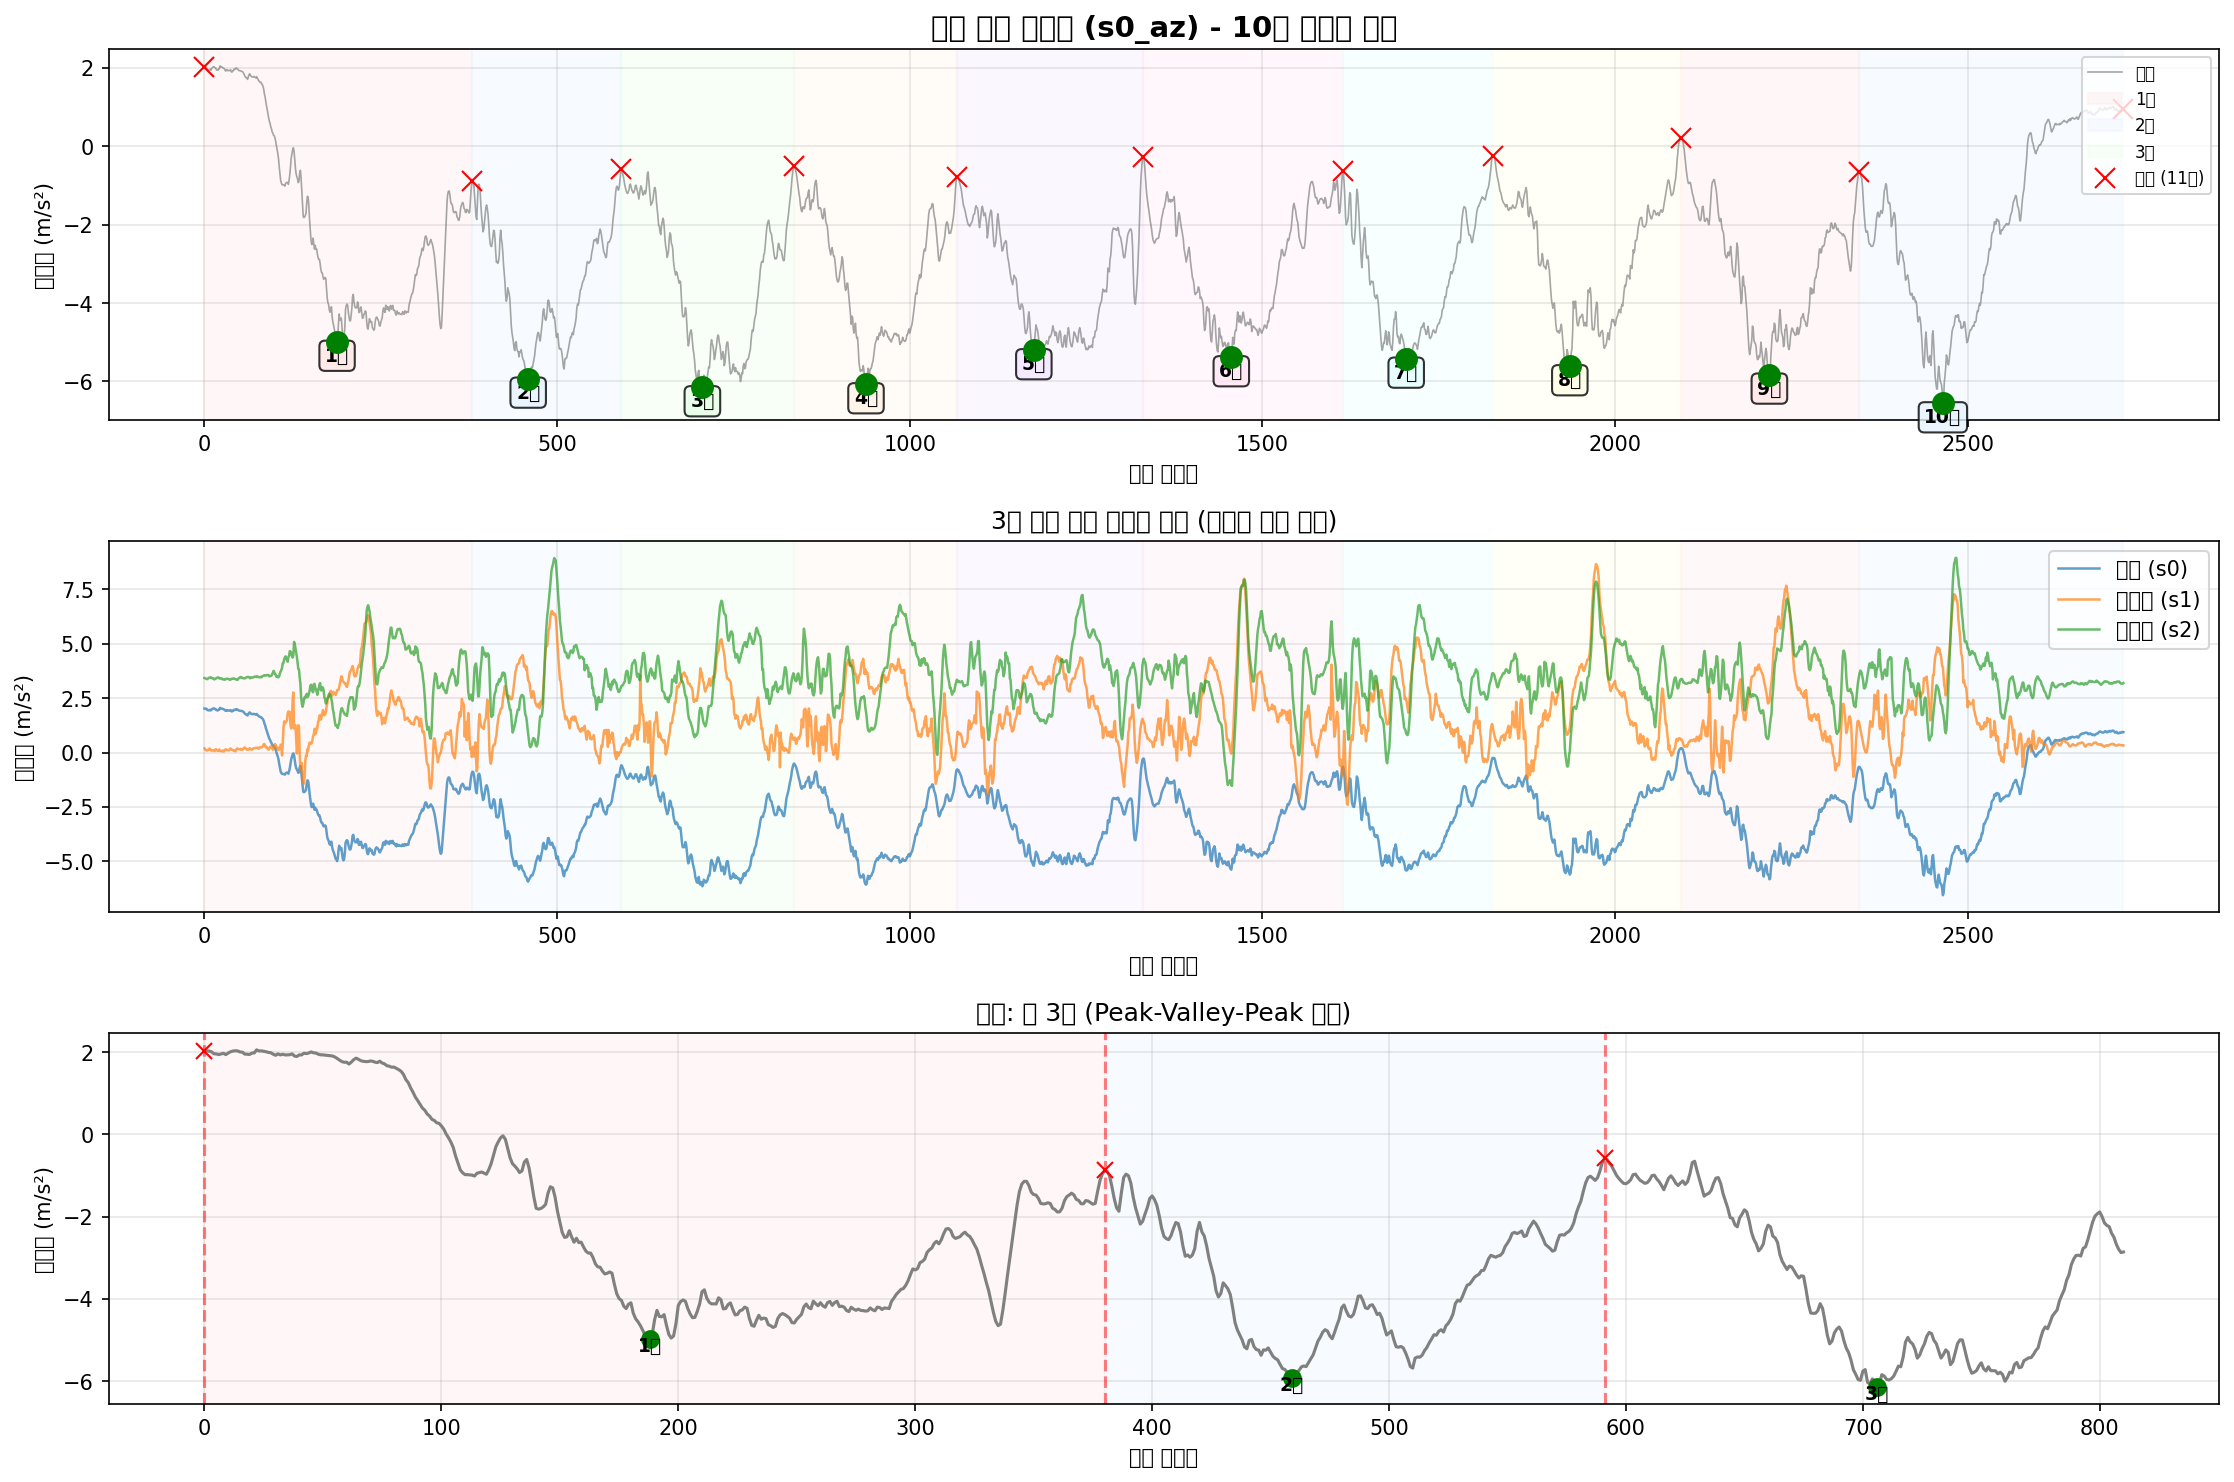

Data behind this chart, as committed beside it:
timestamp, seq, millis, q0, q1, q2, s0_ax, s0_ay, s0_az, s0_gx, s0_gy, s0_gz, s1_ax, s1_ay, s1_az, s1_gx, s1_gy, s1_gz, s2_ax, s2_ay, s2_az, s2_gx, s2_gy, s2_gz
2025-10-22T21:05:59.154, 209861, 2065834, 0, 0, 0, -9.573, -0.7241, 2.025, 0.06087, 0.04808, 0.007415, -10.07, 7.037, 0.1951, 0.05156, -0.01826, 0.001893, 11.16, 6.179, 3.428, -0.001977, -0.005498, -0.0006338
2025-10-22T21:05:59.160, 209862, 2065843, 0, 0, 0, -9.595, -0.7361, 2.027, 0.063, 0.04222, 0.007681, -10.07, 7.032, 0.1376, 0.05422, -0.01559, 0.006689, 11.15, 6.224, 3.416, 0.001221, -0.004166, -0.001433
2025-10-22T21:05:59.168, 209863, 2065852, 0, 0, 0, -9.602, -0.7049, 2.025, 0.06433, 0.03396, 0.008481, -10.07, 7.037, 0.1185, 0.05582, -0.01666, 0.009088, 11.12, 6.275, 3.402, 0.004951, -0.00763, -0.002766
2025-10-22T21:05:59.177, 209864, 2065861, 0, 0, 0, -9.592, -0.693, 2.006, 0.0654, 0.02783, 0.009547, -10.07, 7.03, 0.1065, 0.05156, -0.01799, 0.008288, 11.13, 6.279, 3.383, 0.007083, -0.01189, -0.004098
2025-10-22T21:05:59.186, 209865, 2065870, 0, 0, 0, -9.559, -0.6738, 1.958, 0.06433, 0.02197, 0.008747, -10.08, 7.006, 0.09454, 0.04996, -0.02332, 0.005091, 11.13, 6.277, 3.378, 0.001754, -0.01642, -0.002499
2025-10-22T21:05:59.200, 209866, 2065884, 0, 0, 0, -9.518, -0.6547, 1.955, 0.063, 0.01131, 0.00928, -10.08, 7.004, 0.1209, 0.04357, -0.01533, 0.001094, 11.15, 6.306, 3.404, -0.01024, -0.01696, -0.0001009
2025-10-22T21:05:59.209, 209867, 2065893, 0, 0, 0, -9.489, -0.6595, 1.938, 0.0622, 0.006779, 0.006616, -10.08, 7.032, 0.1352, 0.0473, -0.005203, -0.005035, 11.14, 6.313, 3.436, -0.02249, -0.01829, 0.001498
2025-10-22T21:05:59.218, 209868, 2065902, 0, 0, 0, -9.492, -0.6762, 1.955, 0.063, 0.004914, 0.003418, -10.06, 7.051, 0.1855, 0.05662, -0.003071, -0.009831, 11.15, 6.258, 3.445, -0.03155, -0.02069, 0.00283
2025-10-22T21:05:59.228, 209869, 2065911, 0, 0, 0, -9.513, -0.7193, 1.97, 0.06193, 0.005447, 0.001553, -10.05, 7.061, 0.1736, 0.05609, 0.0003928, -0.01223, 11.16, 6.196, 3.445, -0.02649, -0.02308, 0.001764
2025-10-22T21:05:59.236, 209870, 2065920, 0, 0, 0, -9.528, -0.7193, 1.938, 0.05873, 0.007845, -0.0003124, -10.05, 7.073, 0.1017, 0.04676, 0.00359, -0.0133, 11.15, 6.16, 3.467, -0.02169, -0.02335, 0.00363
2025-10-22T21:05:59.245, 209871, 2065929, 0, 0, 0, -9.578, -0.7504, 1.977, 0.05474, 0.01024, -0.0005789, -10.06, 7.085, 0.08975, 0.03877, 0.003857, -0.0133, 11.14, 6.164, 3.438, -0.009171, -0.02415, 0.005495
2025-10-22T21:05:59.254, 209872, 2065938, 0, 0, 0, -9.623, -0.7696, 2.008, 0.04941, 0.01451, 0.0007535, -10.05, 7.128, 0.1041, 0.03264, 0.003057, -0.01436, 11.15, 6.148, 3.416, 0.0009543, -0.02202, 0.006294
2025-10-22T21:05:59.263, 209873, 2065947, 0, 0, 0, -9.645, -0.772, 2.025, 0.04328, 0.01611, 0.003152, -10.04, 7.135, 0.1089, 0.02198, 0.004656, -0.01489, 11.15, 6.136, 3.424, 0.008415, -0.02095, 0.006294
2025-10-22T21:05:59.272, 209874, 2065956, 0, 0, 0, -9.669, -0.7696, 2.032, 0.03608, 0.01824, 0.006616, -10.05, 7.126, 0.09454, 0.008127, 0.00812, -0.01623, 11.16, 6.169, 3.395, 0.02067, -0.01829, 0.005228
2025-10-22T21:05:59.281, 209875, 2065965, 0, 0, 0, -9.683, -0.7768, 2.027, 0.02702, 0.0209, 0.009813, -10.05, 7.123, 0.06821, 0.004396, 0.007587, -0.02129, 11.17, 6.157, 3.364, 0.02653, -0.02069, 0.004162
2025-10-22T21:05:59.291, 209876, 2065975, 0, 0, 0, -9.674, -0.7792, 2.003, 0.01317, 0.02543, 0.01408, -10.04, 7.099, 0.09215, -0.00413, 0.007587, -0.02422, 11.18, 6.136, 3.39, 0.02147, -0.01536, 0.005228
2025-10-22T21:05:59.300, 209877, 2065984, 0, 0, 0, -9.662, -0.7863, 1.996, 0.0006447, 0.02916, 0.01514, -10.02, 7.138, 0.1592, -0.003065, 0.01212, -0.02662, 11.18, 6.128, 3.404, 0.02653, -0.01429, 0.003363
2025-10-22T21:05:59.309, 209878, 2065993, 0, 0, 0, -9.64, -0.8007, 1.95, -0.01268, 0.03449, 0.01701, -10.03, 7.181, 0.1185, 0.0009323, 0.01158, -0.02768, 11.17, 6.097, 3.433, 0.03053, -0.01189, 0.002031
2025-10-22T21:05:59.318, 209879, 2066002, 0, 0, 0, -9.628, -0.7816, 1.948, -0.026, 0.04328, 0.01674, -10.02, 7.19, 0.1185, -0.001732, 0.008653, -0.02928, 11.19, 6.073, 3.436, 0.03453, -0.01189, 0.001498
2025-10-22T21:05:59.327, 209880, 2066011, 0, 0, 0, -9.626, -0.7696, 1.941, -0.03826, 0.04968, 0.01647, -10.02, 7.231, 0.07299, -0.01319, 0.007587, -0.03088, 11.19, 6.035, 3.46, 0.04306, -0.006297, -0.001167
2025-10-22T21:05:59.336, 209881, 2066020, 0, 0, 0, -9.635, -0.7576, 1.974, -0.05025, 0.05261, 0.01754, -10.01, 7.224, 0.09454, -0.02145, 0.005456, -0.03301, 11.18, 6.009, 3.455, 0.05158, -0.0009682, -0.003565
2025-10-22T21:05:59.345, 209882, 2066029, 0, 0, 0, -9.643, -0.7289, 1.979, -0.05771, 0.05394, 0.01914, -10.01, 7.226, 0.1448, -0.03211, 0.006788, -0.03515, 11.18, 6.03, 3.409, 0.05691, 0.0008971, -0.004631
2025-10-22T21:05:59.354, 209883, 2066038, 0, 0, 0, -9.652, -0.7289, 2.053, -0.06064, 0.05501, 0.02154, -9.989, 7.205, 0.09454, -0.04197, 0.002524, -0.03861, 11.18, 6.035, 3.424, 0.06357, 0.006493, -0.004897
2025-10-22T21:05:59.364, 209884, 2066047, 0, 0, 0, -9.638, -0.7049, 2.027, -0.06117, 0.05421, 0.02474, -10.01, 7.183, 0.07778, -0.04676, 0.004123, -0.04101, 11.19, 6.052, 3.407, 0.06864, 0.007559, -0.007562
2025-10-22T21:05:59.372, 209885, 2066056, 0, 0, 0, -9.602, -0.7121, 2.029, -0.06011, 0.05261, 0.02847, -9.998, 7.164, 0.06102, -0.04943, 0.005722, -0.04261, 11.17, 6.081, 3.416, 0.07263, 0.007825, -0.00996
2025-10-22T21:05:59.381, 209886, 2066065, 0, 0, 0, -9.571, -0.7025, 2.02, -0.05904, 0.05261, 0.03113, -10.02, 7.14, 0.08018, -0.05129, 0.007854, -0.0442, 11.16, 6.126, 3.393, 0.0737, 0.00516, -0.01183
2025-10-22T21:05:59.390, 209887, 2066074, 0, 0, 0, -9.528, -0.669, 2.008, -0.05824, 0.05368, 0.03166, -10.04, 7.109, 0.09933, -0.05103, 0.005988, -0.04554, 11.16, 6.133, 3.361, 0.07343, 0.004894, -0.01156
2025-10-22T21:05:59.399, 209888, 2066083, 0, 0, 0, -9.537, -0.6307, 1.991, -0.05744, 0.05474, 0.03113, -10.07, 7.095, 0.05145, -0.05316, 0.00892, -0.04687, 11.16, 6.169, 3.373, 0.07183, 0.002762, -0.01316
2025-10-22T21:05:59.408, 209889, 2066092, 0, 0, 0, -9.547, -0.6307, 1.984, -0.05771, 0.05714, 0.0306, -10.06, 7.049, 0.06342, -0.05209, 0.006788, -0.0482, 11.17, 6.193, 3.371, 0.06464, 0.003562, -0.01262
2025-10-22T21:05:59.417, 209890, 2066101, 0, 0, 0, -9.576, -0.6116, 1.948, -0.05771, 0.05714, 0.0282, -10.07, 7.035, 0.1161, -0.05103, 0.005722, -0.04794, 11.15, 6.196, 3.349, 0.05265, 0.003828, -0.01183
2025-10-22T21:05:59.429, 209891, 2066110, 0, 0, 0, -9.587, -0.5924, 1.922, -0.05851, 0.05234, 0.02607, -10.06, 7.066, 0.1544, -0.04463, 0.002791, -0.045, 11.18, 6.186, 3.388, 0.04306, 0.005693, -0.01316
2025-10-22T21:05:59.435, 209892, 2066119, 0, 0, 0, -9.576, -0.5924, 1.955, -0.05984, 0.04701, 0.025, -10.04, 7.092, 0.14, -0.03477, -0.0009395, -0.04181, 11.17, 6.16, 3.395, 0.04199, 0.004894, -0.01636
2025-10-22T21:05:59.445, 209893, 2066128, 0, 0, 0, -9.592, -0.5948, 1.931, -0.06038, 0.03902, 0.0242, -10.03, 7.083, 0.1041, -0.03584, -0.002005, -0.03888, 11.15, 6.126, 3.395, 0.04092, 0.001164, -0.01715
2025-10-22T21:05:59.453, 209894, 2066137, 0, 0, 0, -9.583, -0.5996, 1.946, -0.05878, 0.03156, 0.02527, -10.02, 7.063, 0.1113, -0.04064, -0.003071, -0.03701, 11.16, 6.095, 3.39, 0.04119, 0.001963, -0.01822
2025-10-22T21:05:59.462, 209895, 2066146, 0, 0, 0, -9.552, -0.6068, 1.931, -0.05478, 0.02543, 0.02474, -10.02, 7.083, 0.1065, -0.0465, -0.0001401, -0.03381, 11.18, 6.114, 3.393, 0.04812, 0.004361, -0.02035
2025-10-22T21:05:59.471, 209896, 2066155, 0, 0, 0, -9.52, -0.6331, 1.931, -0.05025, 0.0209, 0.02287, -10.06, 7.054, 0.09933, -0.0433, 0.003057, -0.03275, 11.19, 6.138, 3.364, 0.04705, 0.007292, -0.02088
2025-10-22T21:05:59.480, 209897, 2066164, 0, 0, 0, -9.532, -0.6475, 1.936, -0.04545, 0.01584, 0.02314, -10.06, 7.049, 0.1688, -0.0385, 0.00359, -0.03275, 11.18, 6.152, 3.345, 0.04012, 0.008358, -0.01902
2025-10-22T21:05:59.489, 209898, 2066173, 0, 0, 0, -9.532, -0.6451, 1.955, -0.04199, 0.01184, 0.0226, -10.05, 7.03, 0.1879, -0.03184, 0.00439, -0.03141, 11.16, 6.186, 3.359, 0.03027, 0.008092, -0.01902
2025-10-22T21:05:59.501, 209899, 2066183, 0, 0, 0, -9.518, -0.6427, 1.903, -0.03799, 0.008378, 0.02047, -10.07, 7.013, 0.164, -0.02758, 0.01025, -0.02902, 11.13, 6.21, 3.385, 0.02067, 0.01022, -0.02035
2025-10-22T21:05:59.508, 209900, 2066192, 0, 0, 0, -9.547, -0.6427, 1.893, -0.03559, 0.00518, 0.01807, -10.06, 7.025, 0.1257, -0.01799, 0.01212, -0.02609, 11.15, 6.207, 3.4, 0.01401, 0.00969, -0.02142
2025-10-22T21:05:59.517, 209901, 2066201, 0, 0, 0, -9.561, -0.6307, 1.931, -0.03373, 0.001983, 0.01568, -10.08, 7.023, 0.1137, -0.01372, 0.006788, -0.02449, 11.16, 6.212, 3.393, 0.009748, 0.008092, -0.02142
2025-10-22T21:05:59.526, 209902, 2066210, 0, 0, 0, -9.578, -0.6044, 1.931, -0.03, -0.00388, 0.01541, -10.07, 6.996, 0.1089, -0.01426, 0.0009257, -0.02289, 11.17, 6.227, 3.412, 0.00655, 0.009957, -0.02302
2025-10-22T21:05:59.535, 209903, 2066219, 0, 0, 0, -9.602, -0.5637, 1.972, -0.02547, -0.009475, 0.01594, -10.07, 6.987, 0.08018, -0.01319, -0.004404, -0.02182, 11.14, 6.239, 3.407, 0.006817, 0.008891, -0.02488
2025-10-22T21:05:59.544, 209904, 2066228, 0, 0, 0, -9.604, -0.535, 1.962, -0.02014, -0.01747, 0.01674, -10.07, 6.98, 0.1017, -0.01665, -0.00467, -0.02156, 11.16, 6.236, 3.393, 0.004418, 0.008891, -0.02568
2025-10-22T21:05:59.553, 209905, 2066237, 0, 0, 0, -9.583, -0.5302, 1.977, -0.01428, -0.02493, 0.01754, -10.09, 6.944, 0.06102, -0.02545, -0.003071, -0.02182, 11.17, 6.229, 3.373, -0.0001115, 0.008358, -0.02462
2025-10-22T21:05:59.574, 209906, 2066246, 0, 0, 0, -9.554, -0.5541, 2.003, -0.006816, -0.03026, 0.01807, -10.06, 6.941, 0.1328, -0.03024, 0.001459, -0.02235, 11.14, 6.231, 3.373, 0.0009543, 0.009424, -0.02355
2025-10-22T21:05:59.574, 209907, 2066256, 0, 0, 0, -9.537, -0.5613, 1.982, 0.0006447, -0.03106, 0.01674, -10.05, 6.932, 0.1879, -0.02252, 0.005456, -0.02342, 11.11, 6.248, 3.347, -0.003043, 0.00969, -0.02302
2025-10-22T21:05:59.585, 209908, 2066265, 0, 0, 0, -9.537, -0.578, 1.977, 0.007573, -0.03079, 0.01541, -10.06, 6.941, 0.1855, -0.01426, 0.009453, -0.02156, 11.11, 6.251, 3.349, -0.009971, 0.01102, -0.02222
2025-10-22T21:05:59.590, 209909, 2066274, 0, 0, 0, -9.542, -0.5876, 1.948, 0.01264, -0.02893, 0.01248, -10.07, 6.946, 0.164, -0.007328, 0.009186, -0.02049, 11.11, 6.253, 3.404, -0.01876, 0.008358, -0.02088
2025-10-22T21:05:59.600, 209910, 2066284, 0, 0, 0, -9.592, -0.5996, 1.934, 0.01796, -0.0228, 0.007415, -10.07, 6.956, 0.1592, -0.006529, 0.006521, -0.01729, 11.13, 6.248, 3.424, -0.0209, 0.008624, -0.02142
2025-10-22T21:05:59.609, 209911, 2066293, 0, 0, 0, -9.599, -0.5948, 1.931, 0.02116, -0.0172, 0.004217, -10.1, 6.989, 0.152, 0.0001329, 0.003057, -0.01569, 11.15, 6.248, 3.457, -0.02036, 0.009157, -0.02168
2025-10-22T21:05:59.618, 209912, 2066302, 0, 0, 0, -9.614, -0.578, 1.924, 0.02249, -0.01427, 0.0007535, -10.12, 6.994, 0.1712, 0.00413, -0.001739, -0.01276, 11.14, 6.248, 3.464, -0.0185, 0.007825, -0.02355
2025-10-22T21:05:59.627, 209913, 2066311, 0, 0, 0, -9.645, -0.5828, 1.917, 0.02329, -0.01214, -0.001378, -10.11, 6.989, 0.14, 0.004663, -0.0084, -0.0109, 11.15, 6.255, 3.474, -0.0161, 0.006226, -0.02408
2025-10-22T21:05:59.638, 209914, 2066320, 0, 0, 0, -9.643, -0.5852, 1.907, 0.02356, -0.01054, -0.002711, -10.08, 6.963, 0.164, -0.0001335, -0.01346, -0.009032, 11.15, 6.217, 3.438, -0.0145, 0.00596, -0.02382
2025-10-22T21:05:59.645, 209915, 2066329, 0, 0, 0, -9.657, -0.6331, 1.905, 0.02329, -0.00761, -0.002977, -10.09, 6.956, 0.14, -0.003331, -0.01453, -0.007966, 11.17, 6.176, 3.426, -0.009438, 0.007026, -0.02355
2025-10-22T21:05:59.654, 209916, 2066338, 0, 0, 0, -9.657, -0.6331, 1.881, 0.02303, -0.007344, -0.00351, -10.07, 6.963, 0.1712, -0.003598, -0.0124, -0.007167, 11.17, 6.176, 3.426, -0.006773, 0.006759, -0.02302
2025-10-22T21:05:59.663, 209917, 2066347, 0, 0, 0, -9.643, -0.6666, 1.845, 0.02063, -0.007344, -0.002711, -10.06, 6.934, 0.219, -0.001466, -0.009466, -0.006101, 11.15, 6.207, 3.414, -0.007306, 0.007559, -0.02115
2025-10-22T21:05:59.672, 209918, 2066356, 0, 0, 0, -9.645, -0.6714, 1.804, 0.01717, -0.01027, -0.001378, -10.07, 6.937, 0.2358, 0.001732, -0.003604, -0.003969, 11.13, 6.253, 3.409, -0.008905, 0.009957, -0.01955
2025-10-22T21:05:59.685, 209919, 2066365, 0, 0, 0, -9.635, -0.6978, 1.768, 0.01423, -0.01161, -0.001112, -10.07, 6.925, 0.2071, 0.00866, 0.002791, -0.003969, 11.13, 6.303, 3.433, -0.0169, 0.01022, -0.01689
2025-10-22T21:05:59.695, 209920, 2066374, 0, 0, 0, -9.626, -0.6978, 1.752, 0.0105, -0.01241, -0.002178, -10.08, 6.903, 0.1807, 0.01079, 0.004123, -0.004236, 11.13, 6.301, 3.445, -0.02489, 0.01076, -0.01662
... 2,662 more rows
